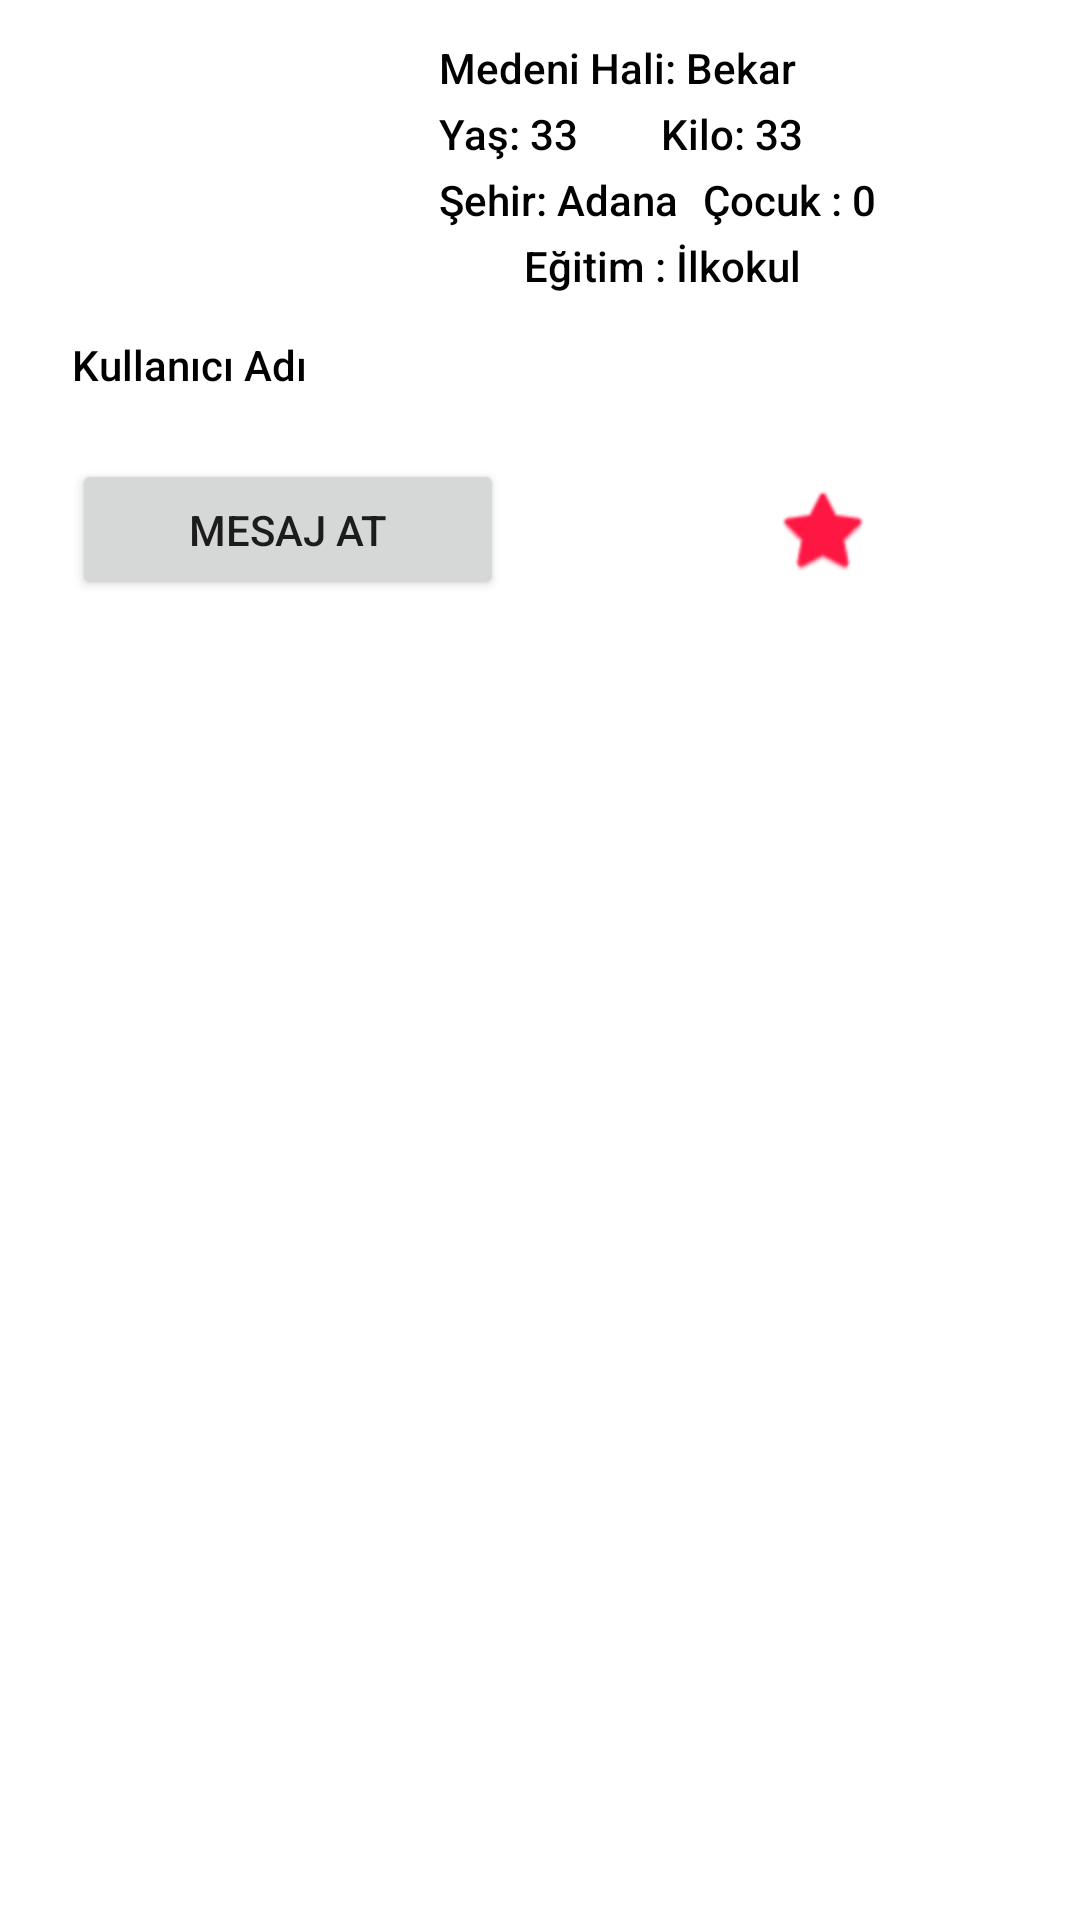

The Android layout XML behind this screen, and the referenced resources:
<!-- AndroidManifest.xml: application theme Theme.Bionark -->
<!-- res/layout/begendiklerim.xml -->
<?xml version="1.0" encoding="utf-8"?>

<androidx.constraintlayout.widget.ConstraintLayout xmlns:android="http://schemas.android.com/apk/res/android"
    xmlns:app="http://schemas.android.com/apk/res-auto"
    xmlns:tools="http://schemas.android.com/tools"
    android:layout_width="wrap_content"
    android:layout_height="wrap_content">

    <androidx.constraintlayout.widget.ConstraintLayout
        android:layout_width="304dp"
        android:layout_height="213dp"
        android:background="@drawable/whiteback">

        <androidx.constraintlayout.widget.ConstraintLayout
            android:layout_width="286dp"
            android:layout_height="197dp"
            android:background="@drawable/backinfo"
            app:layout_constraintBottom_toBottomOf="parent"
            app:layout_constraintEnd_toEndOf="parent"
            app:layout_constraintStart_toStartOf="parent"
            app:layout_constraintTop_toTopOf="parent">

            <TextView
                android:id="@+id/textView23"
                android:layout_width="wrap_content"
                android:layout_height="wrap_content"
                android:layout_marginStart="5dp"
                android:layout_marginTop="3dp"
                android:fontFamily="sans-serif-medium"
                android:text="Çocuk : 0"
                android:textColor="#000000"
                app:layout_constraintEnd_toEndOf="parent"
                app:layout_constraintStart_toEndOf="@+id/textView19"
                app:layout_constraintTop_toBottomOf="@+id/textView20" />

            <TextView
                android:id="@+id/textView21"
                android:layout_width="wrap_content"
                android:layout_height="wrap_content"
                android:layout_marginTop="3dp"
                android:fontFamily="sans-serif-medium"
                android:text="Eğitim : İlkokul"
                android:textColor="#000000"
                app:layout_constraintEnd_toEndOf="parent"
                app:layout_constraintStart_toStartOf="@+id/textView19"
                app:layout_constraintTop_toBottomOf="@+id/textView19" />

            <TextView
                android:id="@+id/textView20"
                android:layout_width="wrap_content"
                android:layout_height="wrap_content"
                android:layout_marginTop="3dp"
                android:fontFamily="sans-serif-medium"
                android:text="Kilo: 33"
                android:textColor="#000000"
                app:layout_constraintEnd_toEndOf="parent"
                app:layout_constraintStart_toEndOf="@+id/textView18"
                app:layout_constraintTop_toBottomOf="@+id/textView17" />

            <TextView
                android:id="@+id/textView18"
                android:layout_width="wrap_content"
                android:layout_height="wrap_content"
                android:layout_marginTop="3dp"
                android:fontFamily="sans-serif-medium"
                android:text="Yaş: 33"
                android:textColor="#000000"
                app:layout_constraintStart_toStartOf="@+id/textView17"
                app:layout_constraintTop_toBottomOf="@+id/textView17" />

            <TextView
                android:id="@+id/textView19"
                android:layout_width="wrap_content"
                android:layout_height="wrap_content"
                android:layout_marginTop="3dp"
                android:fontFamily="sans-serif-medium"
                android:text="Şehir: Adana"
                android:textColor="#000000"
                app:layout_constraintStart_toStartOf="@+id/textView18"
                app:layout_constraintTop_toBottomOf="@+id/textView18" />

            <ImageView
                android:id="@+id/imageView2"
                android:layout_width="101dp"
                android:layout_height="94dp"
                android:layout_marginStart="5dp"
                android:layout_marginTop="5dp"
                app:layout_constraintEnd_toEndOf="@+id/textView16"
                app:layout_constraintStart_toStartOf="@+id/textView16"
                app:layout_constraintTop_toTopOf="parent"
                tools:srcCompat="@tools:sample/avatars" />

            <TextView
                android:id="@+id/textView16"
                android:layout_width="wrap_content"
                android:layout_height="wrap_content"
                android:layout_marginStart="15dp"
                android:layout_marginTop="5dp"
                android:fontFamily="sans-serif-medium"
                android:text="Kullanıcı Adı"
                android:textColor="#000000"
                app:layout_constraintStart_toStartOf="parent"
                app:layout_constraintTop_toBottomOf="@+id/imageView2" />

            <Button
                android:id="@+id/button4"
                android:layout_width="144dp"
                android:layout_height="47dp"
                android:layout_marginStart="15dp"
                android:layout_marginBottom="5dp"
                android:text="Mesaj At"
                app:layout_constraintBottom_toBottomOf="parent"
                app:layout_constraintStart_toStartOf="parent" />

            <TextView
                android:id="@+id/textView17"
                android:layout_width="wrap_content"
                android:layout_height="wrap_content"
                android:layout_marginTop="5dp"
                android:fontFamily="sans-serif-medium"
                android:text="Medeni Hali: Bekar"
                android:textColor="#000000"
                app:layout_constraintEnd_toEndOf="parent"
                app:layout_constraintStart_toEndOf="@+id/imageView2"
                app:layout_constraintTop_toTopOf="parent" />

            <ImageButton
                android:id="@+id/imageButton6"
                android:layout_width="wrap_content"
                android:layout_height="wrap_content"
                android:layout_marginEnd="5dp"
                android:background="#FFFFFF"
                android:tint="#FF1744"
                app:layout_constraintBottom_toBottomOf="@+id/button4"
                app:layout_constraintEnd_toEndOf="parent"
                app:layout_constraintTop_toTopOf="@+id/button4"
                app:srcCompat="@android:drawable/btn_star" />

        </androidx.constraintlayout.widget.ConstraintLayout>
    </androidx.constraintlayout.widget.ConstraintLayout>

</androidx.constraintlayout.widget.ConstraintLayout>
<!-- resources referenced by this layout -->
<resources>
  <!-- drawable backinfo (drawable) -->
  <?xml version="1.0" encoding="utf-8"?>
  
  <shape xmlns:android="http://schemas.android.com/apk/res/android">
      <solid android:color="@color/white"></solid>
      <corners android:radius="15dp"></corners>
  </shape>
  <!-- drawable whiteback (drawable) -->
  <?xml version="1.0" encoding="utf-8"?>
  
  <shape xmlns:android="http://schemas.android.com/apk/res/android">
      <solid android:color="@color/white"></solid>
      <corners android:radius="25dp"></corners>
  </shape>
  <style name="Theme.Bionark" parent="Theme.MaterialComponents.DayNight.NoActionBar">
          
          <item name="colorPrimary">@color/purple_500</item>
          <item name="colorPrimaryVariant">@color/purple_700</item>
          <item name="colorOnPrimary">@color/white</item>
          
          <item name="colorSecondary">@color/teal_200</item>
          <item name="colorSecondaryVariant">@color/teal_700</item>
          <item name="colorOnSecondary">@color/black</item>
          
          <item name="android:statusBarColor" tools:targetApi="l">?attr/colorPrimaryVariant</item>
          
      </style>
  <!-- not gathered from this repository: default colours our renderer supplied (Android Studio template values) -->
  <color name="purple_500">#FF6200EE</color>
  <color name="purple_700">#FF3700B3</color>
  <color name="teal_200">#FF03DAC5</color>
  <color name="teal_700">#FF018786</color>
  <color name="black">#FF000000</color>
  <color name="white">#FFFFFFFF</color>
</resources>
